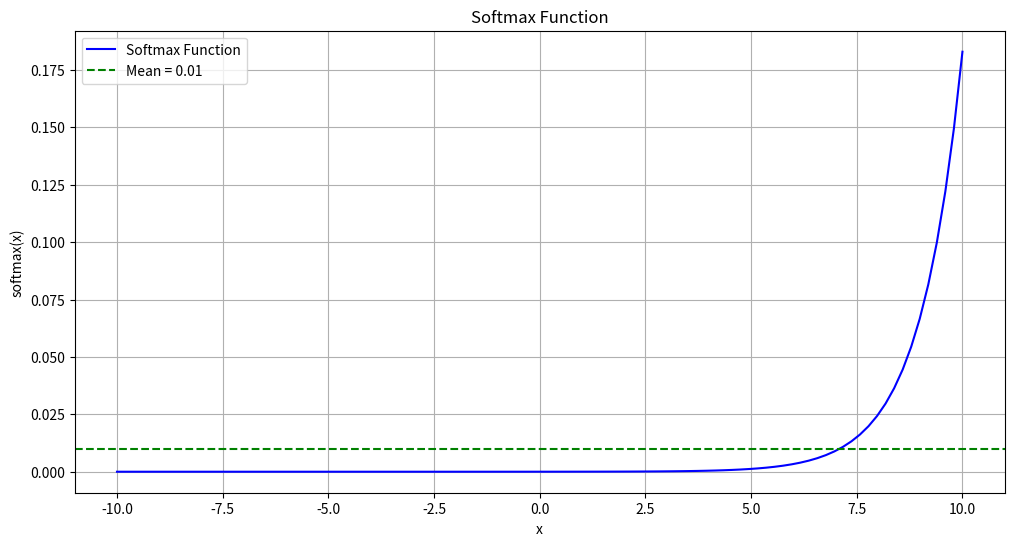

Write the Python code that produced this figure.
#####################################ReLU function implementation from scratch###############################################
#####################################ReLU function derivative implementation from scratch####################################

#Package import
import numpy as np
import matplotlib.pyplot as plt


def softmax(z):
    s = np.sum([np.exp(i) for i in z])
    exp_z = [float(np.exp(j) / s) for j in z]
    return exp_z

def softmax_derivative(z):
    s=softmax(z)
    jm=np.zeros((len(z),len(z)))
    for i in range(len(z)):
        for j in range(len(z)):
            if i==j:
                jm[i][j]=s[i]*(1-s[i])
            elif i!=j:
                jm[i][j]=-(s[i]*s[j])
            else:
                print("ERROR!!")
    return jm


def main():
        # Create an array of values from -10 to 10 for visualization
        z_values = np.linspace(-10, 10, 100)
        sf=softmax(z_values)
        print("Softmax function values are: ",sf)
        sf_deri=softmax_derivative(z_values)
        print("Softmax derivatives are: ",sf_deri)

        sf_deri_diag=np.diagonal(sf_deri)
        print("Diagonal values of Softmax are: ",sf_deri_diag)
        softmax_mean = np.mean(sf)

        # Plot of the softmax function
        plt.figure(figsize=(12, 6))
        plt.plot(z_values, sf, label="Softmax Function", color='blue')
        plt.axhline(y=softmax_mean, color='green', linestyle='--', label=f"Mean = {softmax_mean:.2f}")
        plt.title("Softmax Function")
        plt.xlabel("x")
        plt.ylabel("softmax(x)")
        plt.legend()
        plt.grid(True)

        # # Show the plot
        plt.show()


if __name__ == "__main__":
    main()

# Softmax - computationally expensive
# a) The minimum value is 0 and maximum value is 1 (exponential growth for positive inputs)
# b) No, the values are not zero centered

# Relationship bw softmax and tanh
# tanh(z)=2*sigmoid(2z)-1

# zero centered = average of all function outputs will be zero